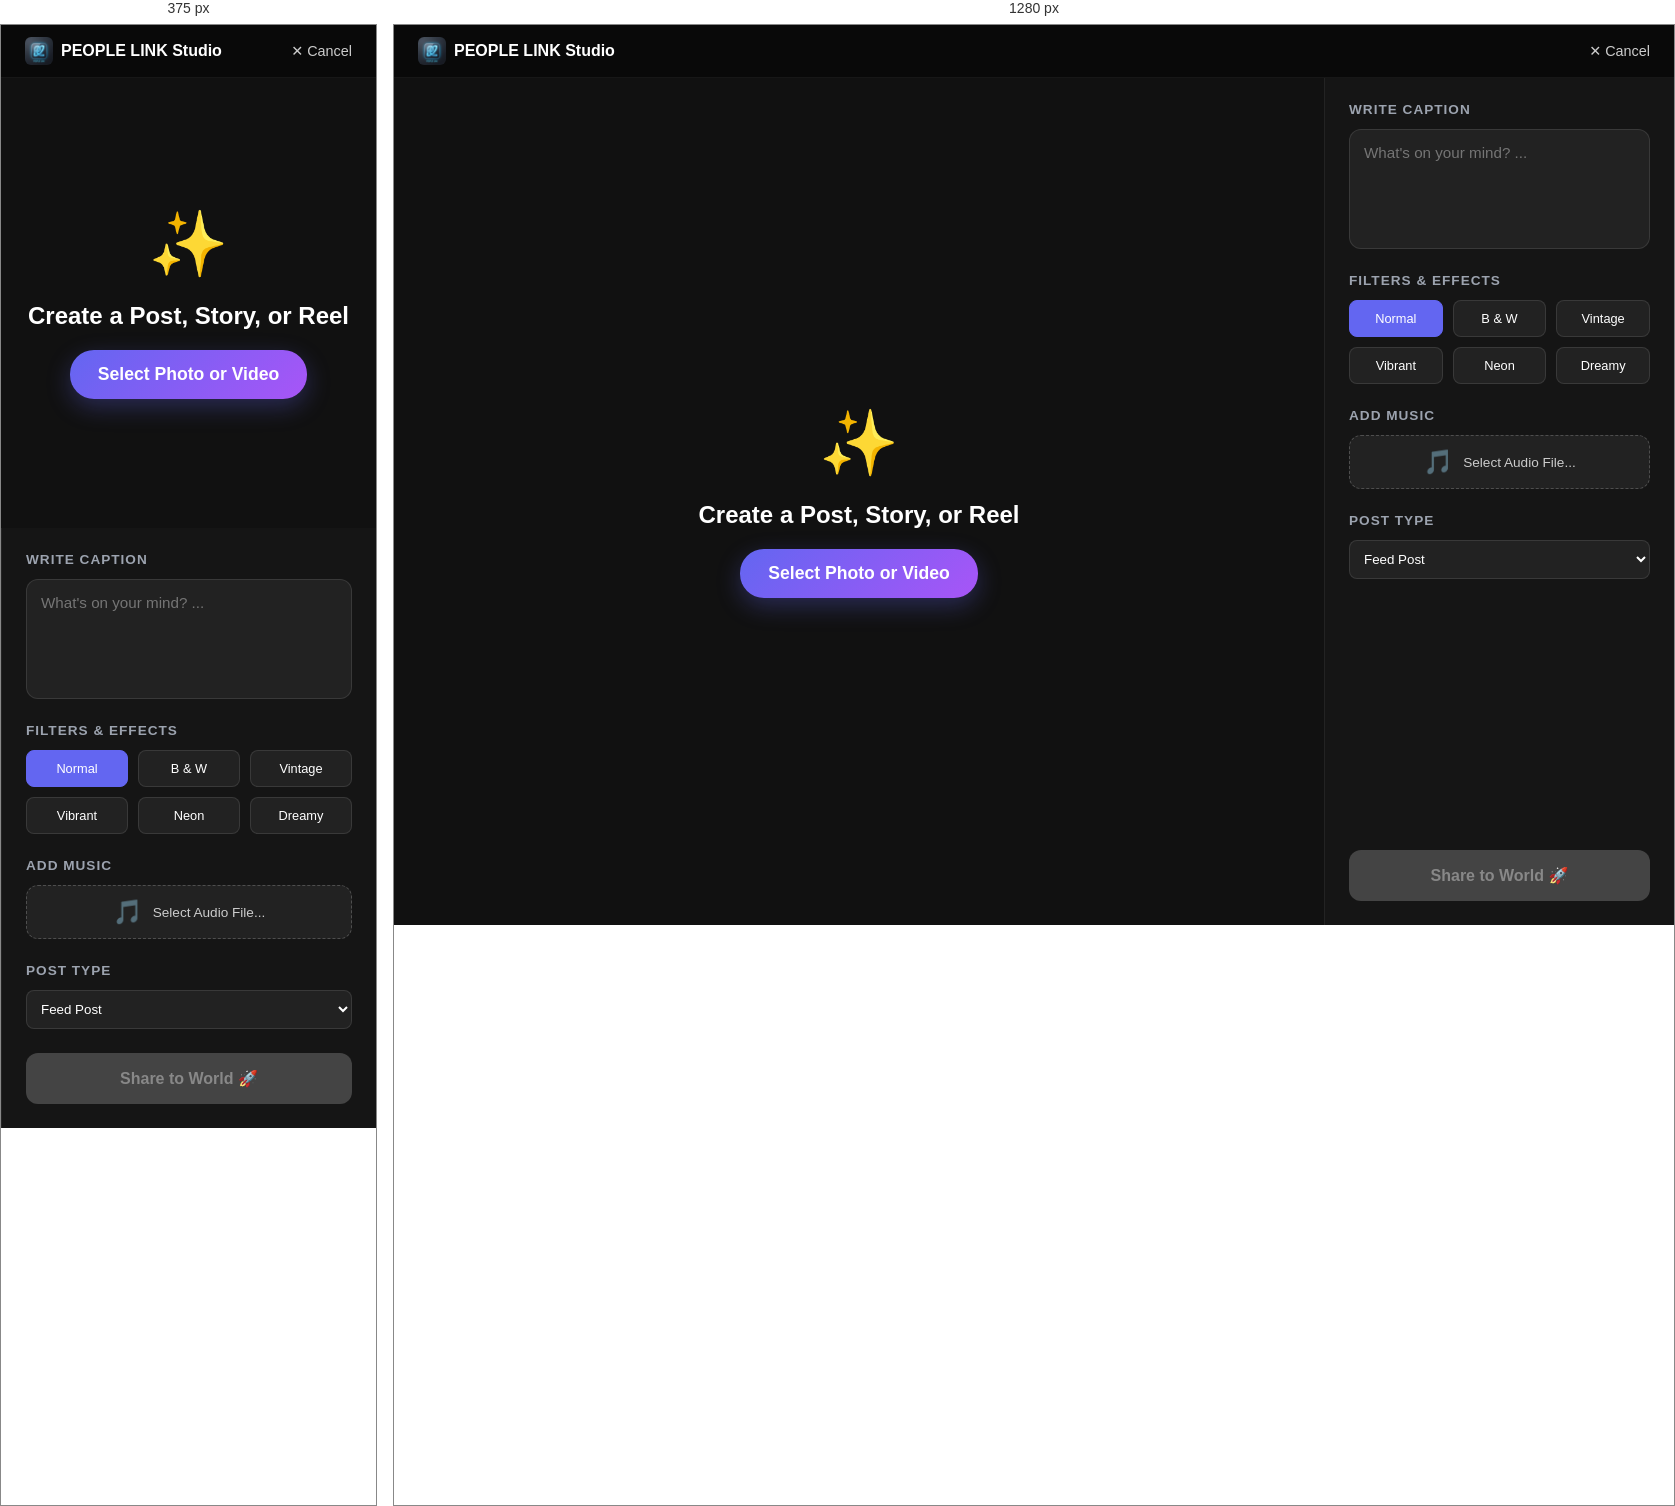
Rendered at 375 px and 1280 px, left to right.

<!-- file: editor.html -->
<!DOCTYPE html>
<html lang="en">
<head>
    <meta charset="UTF-8">
    <meta name="viewport" content="width=device-width, initial-scale=1.0">
    <title>People Link - Studio Editor</title>

    <!-- Google Fonts -->
    <link rel="preconnect" href="https://fonts.googleapis.com">
    <link rel="preconnect" href="https://fonts.gstatic.com" crossorigin>
    <link href="https://fonts.googleapis.com/css2?family=Inter:wght@300;400;500;600;700&display=swap" rel="stylesheet">
    
    <!-- Icons (Ionicons & FontAwesome) -->
    <link rel="stylesheet" href="https://cdnjs.cloudflare.com/ajax/libs/font-awesome/6.0.0-beta3/css/all.min.css">
    <script type="module" src="https://unpkg.com/ionicons@7.1.0/dist/ionicons/ionicons.esm.js"></script>
    <script nomodule src="https://unpkg.com/ionicons@7.1.0/dist/ionicons/ionicons.js"></script>

    <style>
        * { margin: 0; padding: 0; box-sizing: border-box; font-family: "Segoe UI", "Inter", system-ui, sans-serif; }
        body { background: #0a0a0a; color: #fff; min-height: 100vh; display: flex; flex-direction: column; }
        header { background: rgba(10,10,10,0.92); backdrop-filter: blur(14px); border-bottom: 1px solid rgba(255,255,255,0.06); padding: 12px 24px; display: flex; justify-content: space-between; align-items: center; }
        .logo { font-weight: 800; font-size: 1rem; color: #fff; text-decoration: none; display: flex; align-items: center; gap: 8px; }
        .logo img { height: 28px; border-radius: 6px; }
        
        .main-editor { flex: 1; display: grid; grid-template-columns: 1fr 350px; height: calc(100vh - 60px); }
        .preview-area { background: #111; display: flex; flex-direction: column; align-items: center; justify-content: center; position: relative; overflow: hidden; padding: 20px; }
        .media-preview { max-width: 100%; max-height: 100%; object-fit: contain; border-radius: 12px; transition: filter 0.3s; }
        
        .upload-overlay { position: absolute; inset: 0; display: flex; flex-direction: column; align-items: center; justify-content: center; background: #111; z-index: 10; gap: 20px; }
        .upload-btn { padding: 14px 28px; background: linear-gradient(135deg, #6366f1, #a855f7); color: #fff; border: none; border-radius: 24px; font-weight: 700; font-size: 1.1rem; cursor: pointer; transition: 0.2s; box-shadow: 0 8px 24px rgba(99,102,241,0.3); }
        .upload-btn:hover { transform: translateY(-2px); box-shadow: 0 12px 30px rgba(99,102,241,0.5); }
        
        .tools-panel { background: #151515; border-left: 1px solid rgba(255,255,255,0.06); padding: 24px; display: flex; flex-direction: column; gap: 24px; overflow-y: auto; }
        .tool-section { display: flex; flex-direction: column; gap: 12px; }
        .tool-title { font-size: 0.85rem; font-weight: 700; color: #9ca3af; text-transform: uppercase; letter-spacing: 1px; }
        
        .filter-grid { display: grid; grid-template-columns: repeat(3, 1fr); gap: 10px; }
        .filter-btn { background: #222; border: 1px solid rgba(255,255,255,0.1); border-radius: 8px; padding: 10px 0; font-size: 0.8rem; cursor: pointer; color: #fff; transition: 0.2s; }
        .filter-btn:hover, .filter-btn.active { background: #6366f1; border-color: #6366f1; }
        
        .music-selector { display: flex; align-items: center; justify-content: center; gap: 10px; background: #222; padding: 12px; border-radius: 12px; border: 1px dashed rgba(255,255,255,0.2); cursor: pointer; transition: 0.2s; }
        .music-selector:hover { border-color: #6366f1; background: #2a2a2a; }
        .music-info { font-size: 0.85rem; color: #ccc; }
        
        .caption-input { background: #222; border: 1px solid rgba(255,255,255,0.1); border-radius: 12px; padding: 14px; color: #fff; font-size: 0.95rem; resize: none; min-height: 120px; outline: none; }
        .caption-input:focus { border-color: #6366f1; }
        
        .publish-btn { margin-top: auto; padding: 16px; background: linear-gradient(135deg, #10b981, #059669); color: #fff; border: none; border-radius: 12px; font-weight: 700; font-size: 1rem; cursor: pointer; transition: 0.2s; box-shadow: 0 8px 24px rgba(16,185,129,0.3); }
        .publish-btn:hover { transform: translateY(-2px); }
        .publish-btn:disabled { background: #444; color: #888; box-shadow: none; cursor: not-allowed; transform: none; }

        @media(max-width: 800px) {
            .main-editor { grid-template-columns: 1fr; grid-template-rows: 50vh 1fr; height: auto; min-height: calc(100vh - 60px); }
        }
    </style>
</head>
<body>

<header>
    <a class="logo" href="feed.html"><img src="logo.png" alt="People Link">PEOPLE LINK Studio</a>
    <a href="feed.html" style="color:#ccc; text-decoration:none; font-size:0.9rem;">✕ Cancel</a>
</header>

<div class="main-editor">
    <div class="preview-area">
        <div class="upload-overlay" id="uploadOverlay">
            <div style="font-size: 4rem;">✨</div>
            <h2>Create a Post, Story, or Reel</h2>
            <button class="btn btn-secondary upload-btn" onclick="document.getElementById('mediaInput').click()">Select Photo or Video</button>
            <input type="file" id="mediaInput" style="display:none" accept="image/*,video/*">
        </div>
        <img id="imagePreview" class="media-preview" style="display:none">
        <video id="videoPreview" class="media-preview" style="display:none" loop autoplay muted></video>
        <audio id="bgMusicPlayer" loop style="display:none;"></audio>
    </div>

    <div class="tools-panel">
        <div class="tool-section">
            <div class="tool-title">Write Caption</div>
            <textarea id="captionInput" class="caption-input" placeholder="What's on your mind? ..."></textarea>
        </div>

        <div class="tool-section">
            <div class="tool-title">Filters & Effects</div>
            <div class="filter-grid" id="filterGrid">
                <button class="filter-btn active" data-filter="none">Normal</button>
                <button class="filter-btn" data-filter="grayscale(100%)">B & W</button>
                <button class="filter-btn" data-filter="sepia(80%)">Vintage</button>
                <button class="filter-btn" data-filter="contrast(150%) saturate(150%)">Vibrant</button>
                <button class="filter-btn" data-filter="hue-rotate(90deg)">Neon</button>
                <button class="filter-btn" data-filter="blur(2px)">Dreamy</button>
            </div>
        </div>

        <div class="tool-section">
            <div class="tool-title">Add Music</div>
            <div class="music-selector" onclick="document.getElementById('musicInput').click()">
                <span style="font-size:1.5rem;">🎵</span>
                <span class="music-info" id="musicLabel">Select Audio File...</span>
            </div>
            <input type="file" id="musicInput" style="display:none" accept="audio/*">
        </div>

        <div class="tool-section">
            <div class="tool-title">Post Type</div>
            <select id="postType" style="background:#222; border:1px solid rgba(255,255,255,0.1); color:#fff; padding:10px; border-radius:8px; outline:none;">
                <option value="feed">Feed Post</option>
                <option value="reel">Reel (Video only)</option>
                <option value="story">Story (24h)</option>
            </select>
        </div>

        <button class="btn btn-primary publish-btn" id="publishBtn" disabled>Share to World 🚀</button>
    </div>
</div>

<script>
    let mediaFile = null;
    let mediaType = null;
    let mediaDataUrl = null;
    let musicDataUrl = null;
    let currentFilter = 'none';

    function getAuthHeaders(extra = {}) {
        const token = localStorage.getItem("peoplelink_authToken");
        return token ? { ...extra, Authorization: `Bearer ${token}` } : extra;
    }

    // Media Upload
    document.getElementById('mediaInput').addEventListener('change', function(e) {
        const file = e.target.files[0];
        if (!file) return;

        if (file.size > 20 * 1024 * 1024) {
            alert('File too large. Max 20MB.');
            return;
        }

        mediaFile = file;
        document.getElementById('uploadOverlay').style.display = 'none';
        document.getElementById('publishBtn').disabled = false;

        const reader = new FileReader();
        reader.onload = (ev) => {
            mediaDataUrl = ev.target.result;
            if (file.type.startsWith('image/')) {
                mediaType = 'image';
                const img = document.getElementById('imagePreview');
                img.src = mediaDataUrl;
                img.style.display = 'block';
                document.getElementById('videoPreview').style.display = 'none';
            } else if (file.type.startsWith('video/')) {
                mediaType = 'video';
                const vid = document.getElementById('videoPreview');
                vid.src = mediaDataUrl;
                vid.style.display = 'block';
                document.getElementById('imagePreview').style.display = 'none';
            }
        };
        reader.readAsDataURL(file);
    });

    // Filters
    document.querySelectorAll('.filter-btn').forEach(btn => {
        btn.addEventListener('click', () => {
            document.querySelectorAll('.filter-btn').forEach(b => b.classList.remove('active'));
            btn.classList.add('active');
            currentFilter = btn.dataset.filter;
            document.getElementById('imagePreview').style.filter = currentFilter;
            document.getElementById('videoPreview').style.filter = currentFilter;
        });
    });

    // Music
    document.getElementById('musicInput').addEventListener('change', function(e) {
        const file = e.target.files[0];
        if (!file) return;
        document.getElementById('musicLabel').textContent = file.name;
        
        const reader = new FileReader();
        reader.onload = (ev) => {
            musicDataUrl = ev.target.result;
            const player = document.getElementById('bgMusicPlayer');
            player.src = musicDataUrl;
            player.play();
        };
        reader.readAsDataURL(file);
    });

    // Publish
    document.getElementById('publishBtn').addEventListener('click', async () => {
        const btn = document.getElementById('publishBtn');
        btn.disabled = true;
        btn.textContent = 'Publishing...';

        const content = document.getElementById('captionInput').value.trim();
        const type = document.getElementById('postType').value;

        try {
            if (type === 'story') {
                // Post to stories API
                const storyPayload = {
                    data: mediaDataUrl,
                    type: mediaType || 'image'
                };
                await fetch('/api/stories', {
                    method: 'POST',
                    headers: getAuthHeaders({ 'Content-Type': 'application/json' }),
                    body: JSON.stringify(storyPayload)
                });
                alert('Story published! It will be visible for 24 hours.');
                window.location.href = 'feed.html';
            } else {
                // Post to posts API (feed post or reel)
                const payload = { content, filter: currentFilter };
                if (mediaType === 'image') payload.image = mediaDataUrl;
                if (mediaType === 'video') payload.video = mediaDataUrl;
                if (musicDataUrl) payload.music = musicDataUrl;

                await fetch('/api/posts', {
                    method: 'POST',
                    headers: getAuthHeaders({ 'Content-Type': 'application/json' }),
                    body: JSON.stringify(payload)
                });
                window.location.href = type === 'reel' ? 'reels.html' : 'feed.html';
            }
        } catch(e) {
            alert('Upload failed!');
            btn.disabled = false;
            btn.textContent = 'Share to World 🚀';
        }
    });

    // Check auth
    if (!localStorage.getItem("peoplelink_currentUser")) {
        window.location.href = 'login.html';
    }
</script>

</body>
</html>